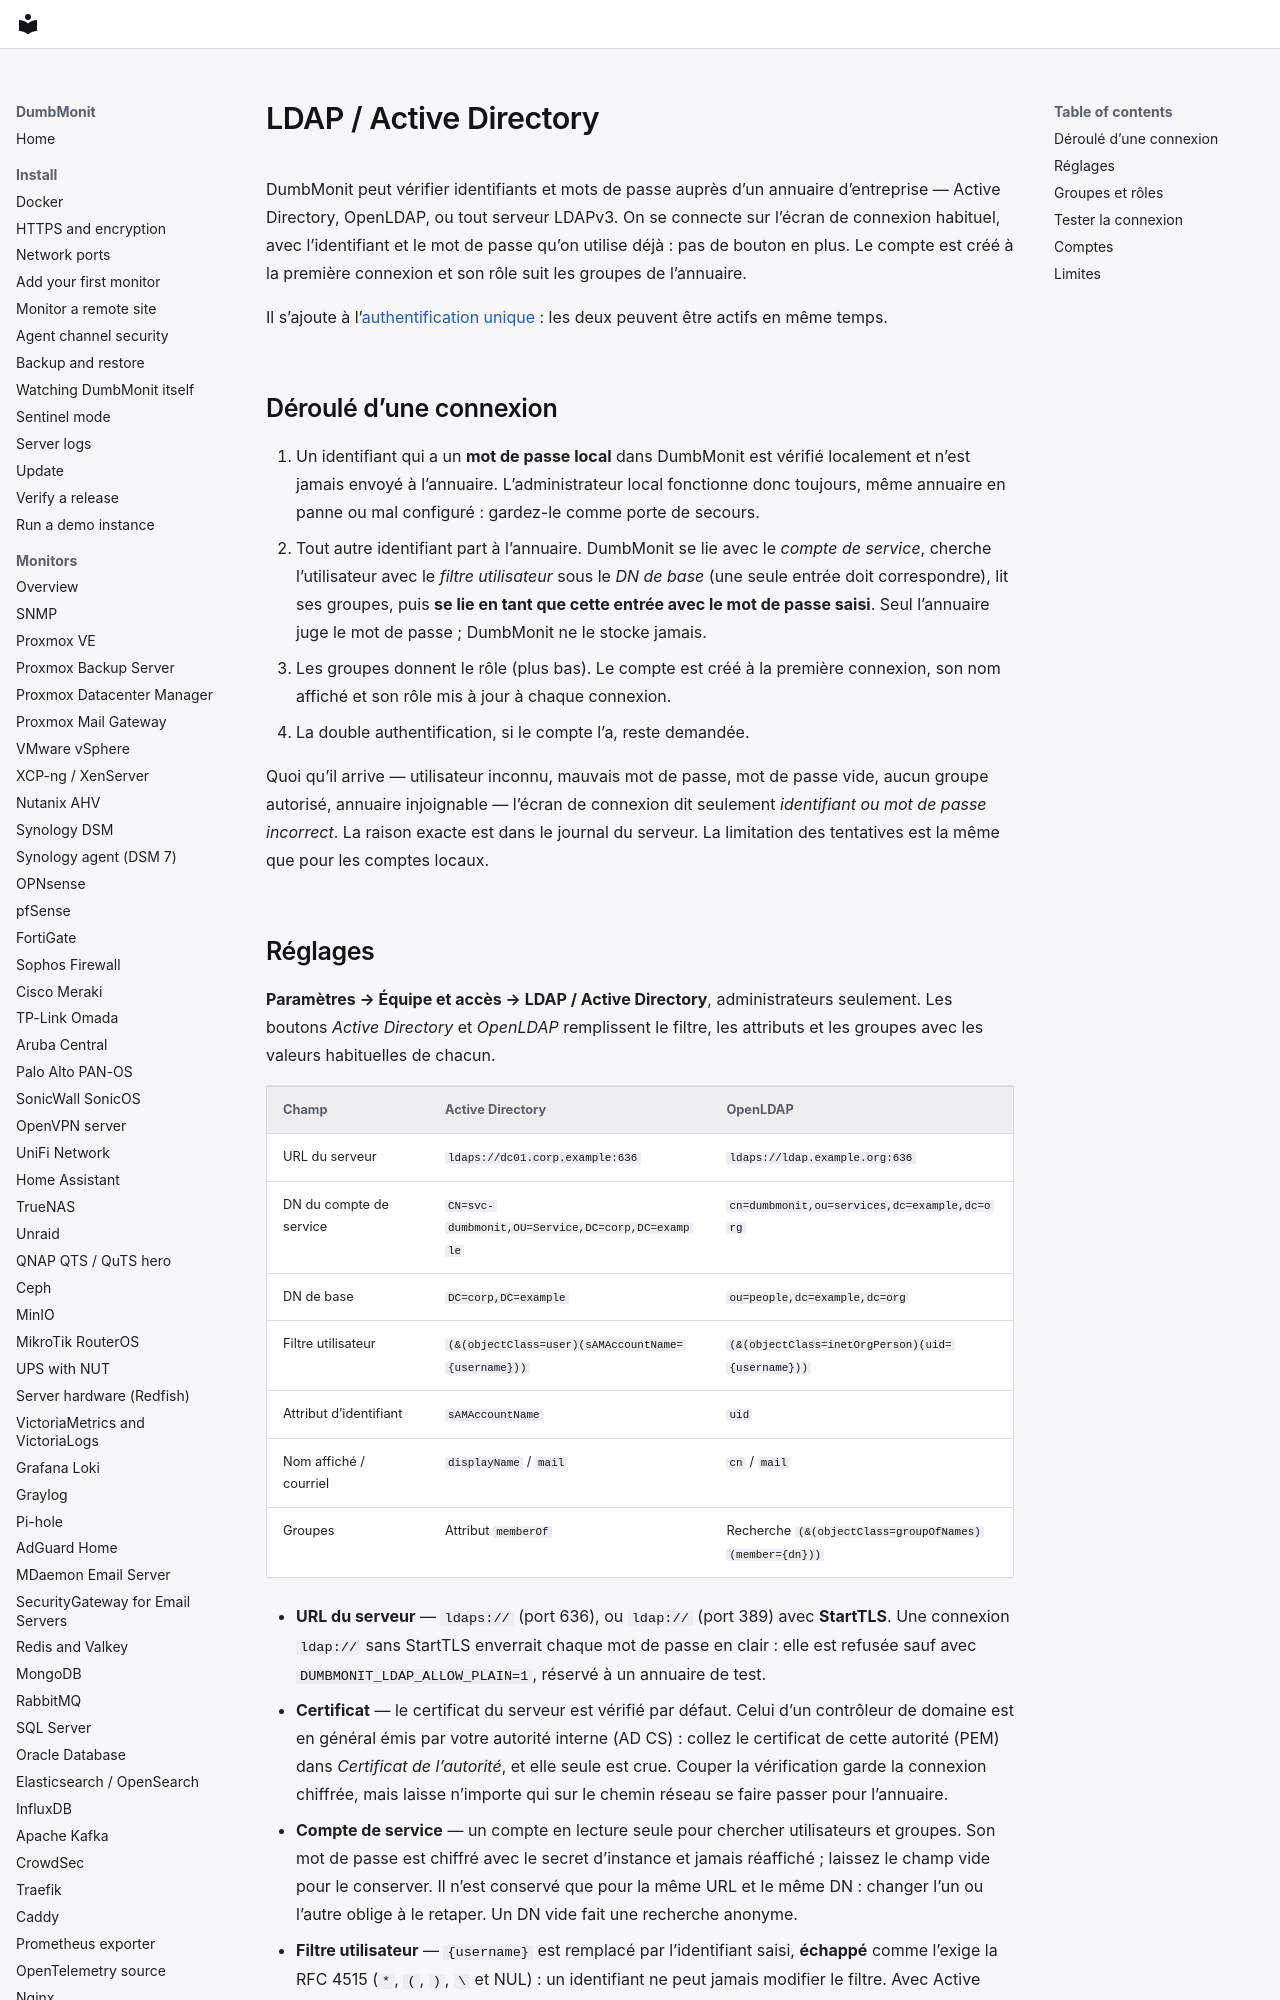

repository: laupernoe/dumbmonit · page: using/ldap.fr/index.html · generator: mkdocs

# LDAP / Active Directory

DumbMonit peut vérifier identifiants et mots de passe auprès d’un annuaire
d’entreprise — Active Directory, OpenLDAP, ou tout serveur LDAPv3. On se
connecte sur l’écran de connexion habituel, avec l’identifiant et le mot de
passe qu’on utilise déjà : pas de bouton en plus. Le compte est créé à la
première connexion et son rôle suit les groupes de l’annuaire.

Il s’ajoute à l’[authentification unique](settings.md#connexion-unique) : les
deux peuvent être actifs en même temps.

## Déroulé d’une connexion

1. Un identifiant qui a un **mot de passe local** dans DumbMonit est vérifié
   localement et n’est jamais envoyé à l’annuaire. L’administrateur local
   fonctionne donc toujours, même annuaire en panne ou mal configuré : gardez-le
   comme porte de secours.
2. Tout autre identifiant part à l’annuaire. DumbMonit se lie avec le *compte
   de service*, cherche l’utilisateur avec le *filtre utilisateur* sous le *DN
   de base* (une seule entrée doit correspondre), lit ses groupes, puis **se lie
   en tant que cette entrée avec le mot de passe saisi**. Seul l’annuaire juge le
   mot de passe ; DumbMonit ne le stocke jamais.
3. Les groupes donnent le rôle (plus bas). Le compte est créé à la première
   connexion, son nom affiché et son rôle mis à jour à chaque connexion.
4. La double authentification, si le compte l’a, reste demandée.

Quoi qu’il arrive — utilisateur inconnu, mauvais mot de passe, mot de passe
vide, aucun groupe autorisé, annuaire injoignable — l’écran de connexion dit
seulement *identifiant ou mot de passe incorrect*. La raison exacte est dans le
journal du serveur. La limitation des tentatives est la même que pour les
comptes locaux.
